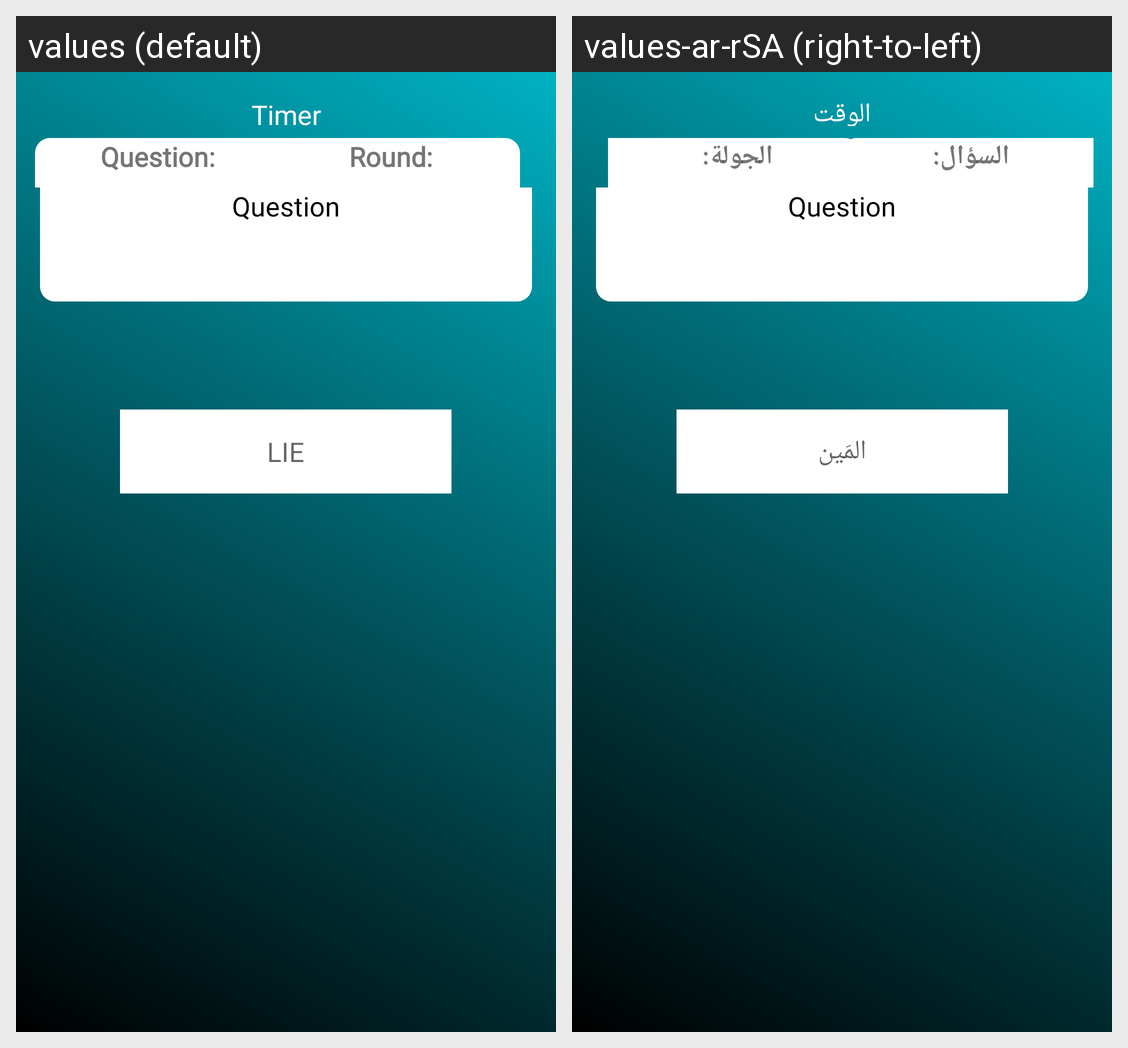

For this localized Android screen grid, give each drawn string resource with its value in every locale shown.
Android screen res/layout/type_lie.xml rendered under 2 locales, left to right: values (default), values-ar-rSA (right-to-left). Device: Nexus 5 (rendered at 1080×1920; each locale shown at half size, 540×960, under a caption strip naming it); theme AppTheme.
Strings drawn on this screen, with the default value and each locale's value (text and hints the layout hard-codes, and strings that could not be matched under every locale, appear in the picture but are not listed):

questionRoundText7
  values: Question: 
  values-ar-rSA: السؤال: 

roundText
  values: Round: 
  values-ar-rSA: الجولة: 

timerTxt
  values: Timer
  values-ar-rSA: الوقت

Lie
  values: LIE
  values-ar-rSA: المَين
